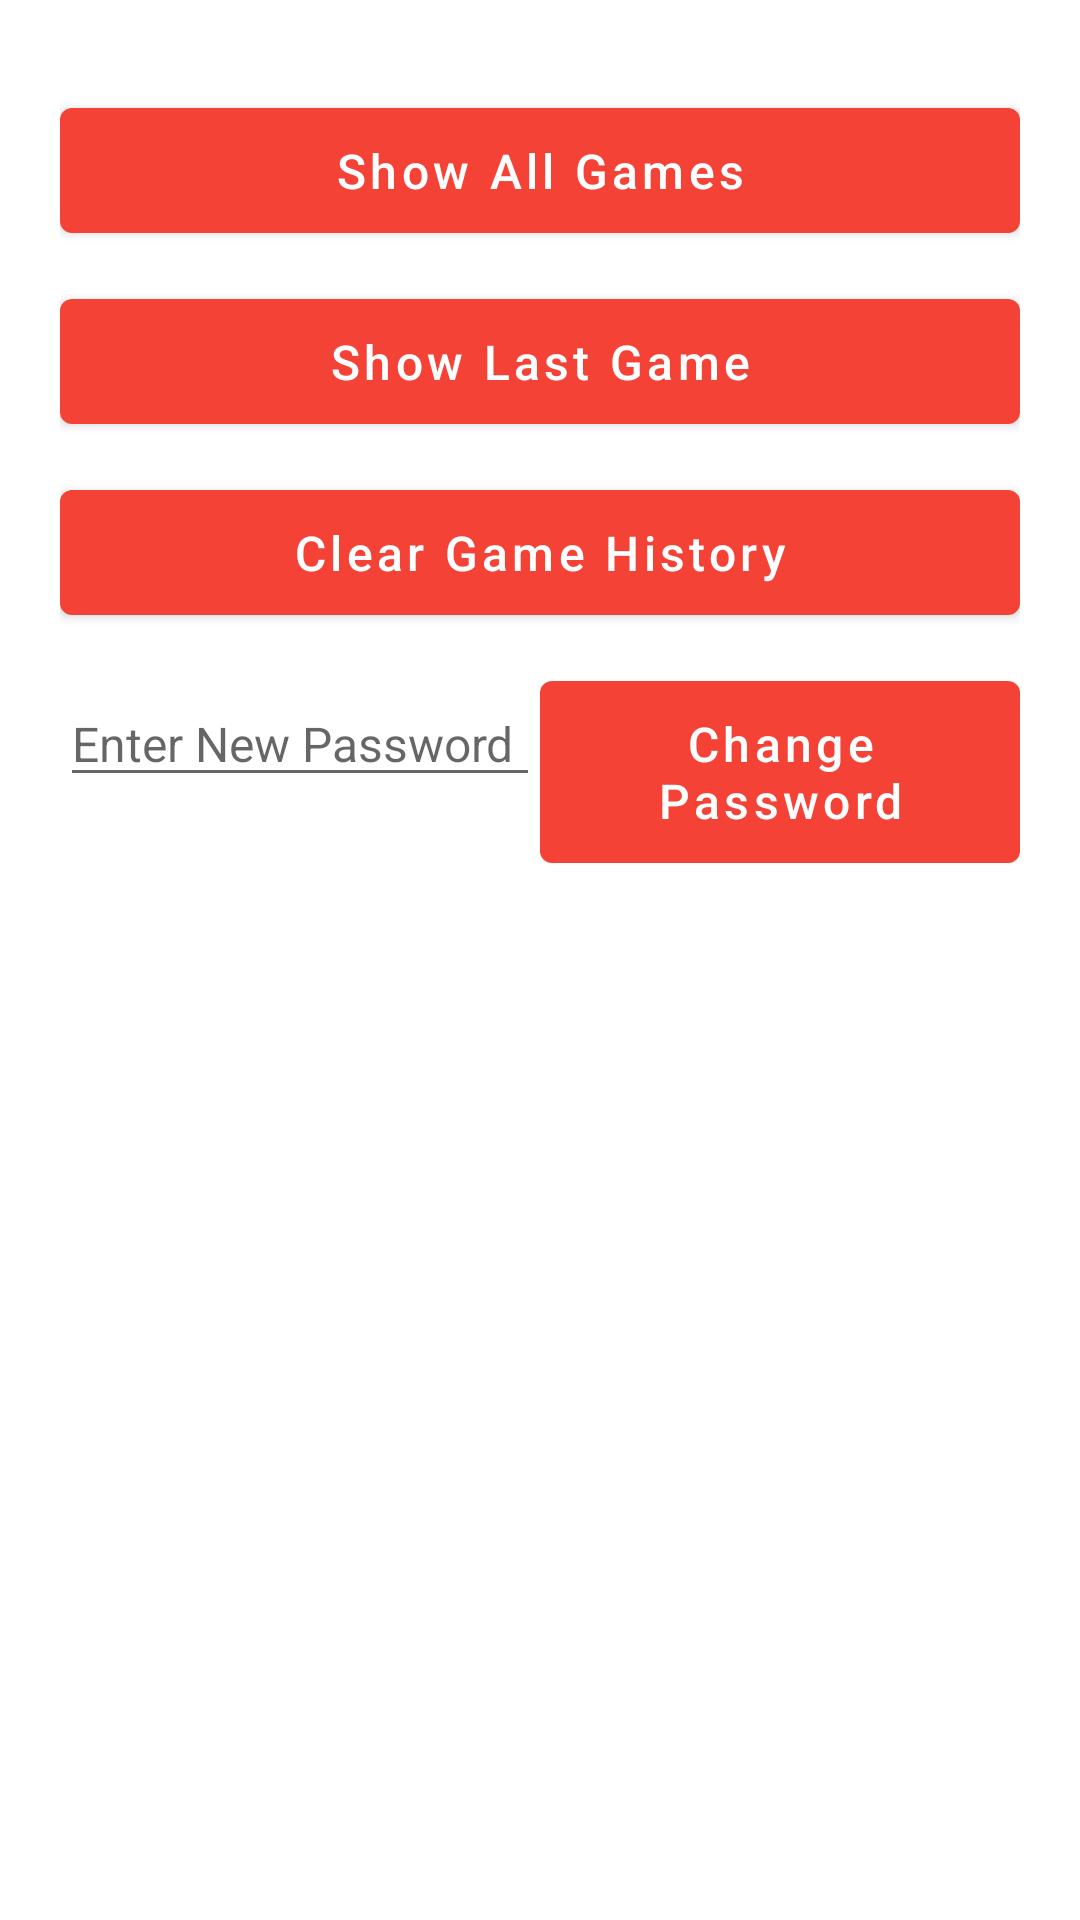

Produce the Android XML layout that renders to this screen, including the resource entries it uses.
<!-- AndroidManifest.xml: application theme Theme.NumberSeriesGame -->
<!-- res/layout/activity_settings.xml -->
<?xml version="1.0" encoding="utf-8"?>
<LinearLayout xmlns:android="http://schemas.android.com/apk/res/android"
    xmlns:app="http://schemas.android.com/apk/res-auto"
    xmlns:tools="http://schemas.android.com/tools"
    android:layout_width="match_parent"
    android:layout_height="match_parent"
    android:layout_marginTop="10dp"
    android:orientation="vertical"
    android:padding="20dp"
    tools:context=".ui.SettingsActivity">

    <com.google.android.material.button.MaterialButton
        android:id="@+id/btn_showAllGames"
        android:layout_width="match_parent"
        android:layout_height="wrap_content"
        android:layout_marginTop="10dp"
        android:padding="10dp"
        android:text="@string/str_showAllGames"
        android:textAllCaps="false"
        android:textSize="16sp" />

    <com.google.android.material.button.MaterialButton
        android:id="@+id/btn_showLastGames"
        android:layout_width="match_parent"
        android:layout_height="wrap_content"
        android:layout_marginTop="10dp"
        android:padding="10dp"
        android:text="@string/str_showLastGame"
        android:textAllCaps="false"
        android:textSize="16sp" />


    <com.google.android.material.button.MaterialButton
        android:id="@+id/btn_clearGame"
        android:layout_width="match_parent"
        android:layout_height="wrap_content"
        android:layout_marginTop="10dp"
        android:padding="10dp"
        android:text="@string/str_ClearGameHistory"
        android:textAllCaps="false"
        android:textSize="16sp" />

    <LinearLayout
        android:layout_width="match_parent"
        android:layout_height="wrap_content"
        android:layout_marginTop="10dp"
        android:orientation="horizontal">

        <EditText
            android:id="@+id/et_NewPassword"
            android:layout_width="0dp"
            android:layout_height="wrap_content"
            android:layout_weight="1"
            android:hint="@string/str_NewPass"
            android:textSize="16sp" />

        <com.google.android.material.button.MaterialButton
            android:id="@+id/btn_ChangePass"
            android:layout_width="0dp"
            android:layout_height="wrap_content"
            android:layout_weight="1"
            android:padding="10dp"
            android:text="@string/str_ChangePassword"
            android:textAllCaps="false"
            android:textSize="16sp" />
    </LinearLayout>


</LinearLayout>
<!-- resources referenced by this layout -->
<resources>
  <string name="str_ChangePassword">Change Password</string>
  <string name="str_ClearGameHistory">Clear Game History</string>
  <string name="str_NewPass">Enter New Password</string>
  <string name="str_showAllGames">Show All Games</string>
  <string name="str_showLastGame">Show Last Game</string>
  <style name="Theme.NumberSeriesGame" parent="Theme.MaterialComponents.DayNight.DarkActionBar">
          
          <item name="colorPrimary">@color/purple_500</item>
          <item name="colorPrimaryVariant">@color/purple_700</item>
          <item name="android:colorAccent">#FF5252</item>
          <item name="colorOnPrimary">@color/white</item>
          
          <item name="colorSecondary">@color/teal_200</item>
          <item name="colorSecondaryVariant">@color/teal_700</item>
          <item name="colorOnSecondary">@color/black</item>
          
          <item name="android:statusBarColor" tools:targetApi="l">?attr/colorPrimaryVariant</item>
          
      </style>
  <color name="purple_500">#F44336</color>
  <color name="purple_700">#D32F2F</color>
  <color name="white">#FFFFFFFF</color>
  <color name="teal_200">#FF03DAC5</color>
  <color name="teal_700">#FF018786</color>
  <color name="black">#FF000000</color>
</resources>
